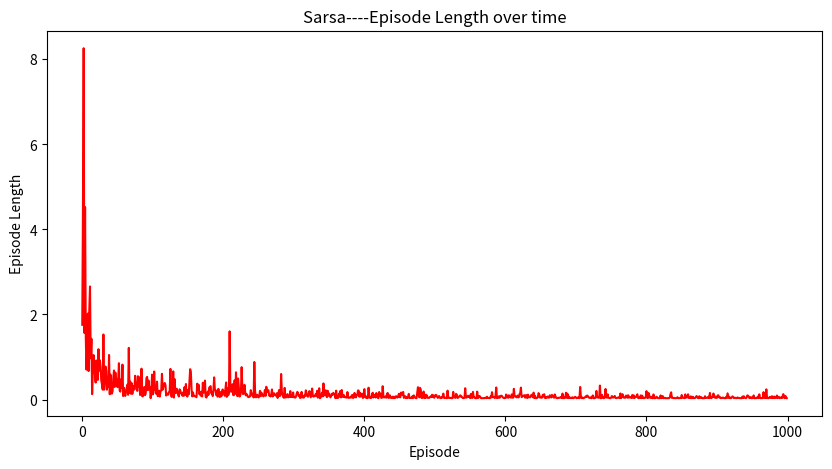

Generate this figure with matplotlib:
import numpy as np
import time

def epsilon_greedy(s, epsilon = 0.1, m = 8):
   sorted_index = np.argsort(s[0:-1])
   max_index = sorted_index[-1]
   other_index = sorted_index[:-1]
   max_prob = epsilon / m + (1 - epsilon)
   other_prob = epsilon / m
   rm = np.random.rand(1)[0]
   if rm < max_prob:
       return int(max_index)
   else:
        return int(other_index[np.random.randint(0, len(s[0:-1]) - 1)])

'''
def next_s(action, S, cur_s1, cur_s2):
    next_s1, next_s2 = cur_s1, cur_s2
    if action == 'left':
        next_s2 = cur_s2 - 1
        next_s1 = cur_s1 - S[cur_s1][cur_s2][-1]
        if next_s1 < 0:
            next_s1 = 0
        if next_s2 < 0:
            next_s2 = 0
        return int(next_s1), int(next_s2)
    elif action == 'up':
        next_s1 = cur_s1 - 1 - S[cur_s1][cur_s2][-1]
        if next_s1 < 0:
            next_s1 = 0
        return int(next_s1), int(next_s2)
    elif action == 'right':
        next_s2 = cur_s2 + 1
        next_s1 = cur_s1 - S[cur_s1][cur_s2][-1]
        if next_s1 < 0:
            next_s1 = 0
        if next_s2 >= S.shape[1]:
            next_s2 = S.shape[1] - 1
        return int(next_s1), int(next_s2)
    elif action == 'down':
        next_s1 = cur_s1 + 1 - S[cur_s1][cur_s2][-1]
        if next_s1 >= S.shape[0]:
            next_s1 = S.shape[0] - 1
        elif next_s1 < 0:
            next_s1 = 0
        return int(next_s1), int(next_s2)
    else:
        print("No action!!")
'''

def next_s(action, S, cur_s1, cur_s2):
    next_s1, next_s2 = cur_s1, cur_s2
    if action == 'left':
        next_s2 = cur_s2 - 1
        next_s1 = cur_s1 - S[cur_s1][cur_s2][-1]
        if next_s1 < 0:
            next_s1 = 0
        if next_s2 < 0:
            next_s2 = 0
        return int(next_s1), int(next_s2)
    elif action == 'up':
        next_s1 = cur_s1 - 1 - S[cur_s1][cur_s2][-1]
        if next_s1 < 0:
            next_s1 = 0
        return int(next_s1), int(next_s2)
    elif action == 'right':
        next_s2 = cur_s2 + 1
        next_s1 = cur_s1 - S[cur_s1][cur_s2][-1]
        if next_s1 < 0:
            next_s1 = 0
        if next_s2 >= S.shape[1]:
            next_s2 = S.shape[1] - 1
        return int(next_s1), int(next_s2)
    elif action == 'down':
        next_s1 = cur_s1 + 1 - S[cur_s1][cur_s2][-1]
        if next_s1 >= S.shape[0]:
            next_s1 = S.shape[0] - 1
        elif next_s1 < 0:
            next_s1 = 0
        return int(next_s1), int(next_s2)
    elif action == 'left_up':
        next_s1 = cur_s1 - 1 - S[cur_s1][cur_s2][-1]
        next_s2 = cur_s2 - 1
        if next_s1 < 0:
            next_s1 = 0
        if next_s2 < 0:
            next_s2 = 0
        return int(next_s1), int(next_s2)
    elif action == 'right_up':
        next_s1 = cur_s1 - 1 - S[cur_s1][cur_s2][-1]
        next_s2 = cur_s2 + 1
        if next_s1 < 0:
            next_s1 = 0
        if next_s2 >= S.shape[1]:
            next_s2 = S.shape[1] - 1
        return int(next_s1), int(next_s2)
    elif action == 'right_down':
        next_s1 = cur_s1 + 1 - S[cur_s1][cur_s2][-1]
        next_s2 = cur_s2 + 1
        if next_s1 >= S.shape[0]:
            next_s1 = S.shape[0] - 1
        elif next_s1 < 0:
            next_s1 = 0
        if next_s2 >= S.shape[1]:
            next_s2 = S.shape[1] - 1
        return int(next_s1), int(next_s2)
    elif action == 'left_down':
        next_s1 = cur_s1 + 1 - S[cur_s1][cur_s2][-1]
        next_s2 = cur_s2 - 1
        if next_s1 >= S.shape[0]:
            next_s1 = S.shape[0] - 1
        elif next_s1 < 0:
            next_s1 = 0
        if next_s2 < 0:
            next_s2 = 0
        return int(next_s1), int(next_s2)
    else:
        print("No action!!")

def windyGridWorld(S, actions, alpha = 0.1):
    new_S = S
    episode_length = []
    for i in range(1000):
        steps = []
        inital_s = new_S[3][0]
        cur_s1, cur_s2 = 3, 0
        cur_action_index = epsilon_greedy(inital_s)
        start = time.time()
        while True:
            steps.append(actions[cur_action_index])
            next_s1, next_s2 = next_s(actions[cur_action_index], S, cur_s1, cur_s2)
            next_action_index = epsilon_greedy(new_S[next_s1][next_s2])
            new_S[cur_s1][cur_s2][cur_action_index] += alpha * (-1 + new_S[next_s1][next_s2][next_action_index] - new_S[cur_s1][cur_s2][cur_action_index])
            cur_s1, cur_s2 = next_s1, next_s2
            cur_action_index = next_action_index
            if cur_s1 == 3 and cur_s2 == 7:
                break
        stop = time.time()
        print(steps)
        episode_length.append(1000*(stop - start))
    print(episode_length)
    return new_S, episode_length

if __name__ == "__main__":
    ts = time.time()
    actions = ['left', 'left_up', 'up', 'right_up', 'right', 'right_down', 'down', 'left_down',]
    # actions = ['left', 'up', 'right', 'down',]
    S = np.zeros((7, 10, len(actions) + 1))
    S[3][7] = 0  # terminal
    S[:, 3:6, -1] = 1
    S[:, 6:8, -1] = 2
    S[:, 8, -1] = 1
    S, episodes_length = windyGridWorld(S, actions)
    tp = time.time()
    print(1000 * (tp - ts))

    import matplotlib.pyplot as plt
    plt.figure("Sarsa", (10, 5))
    plt.xlabel("Episode")
    plt.ylabel("Episode Length")
    plt.title("Sarsa----Episode Length over time")
    plt.plot(np.arange(0, 1000), episodes_length[:], c='r')
    plt.show()
